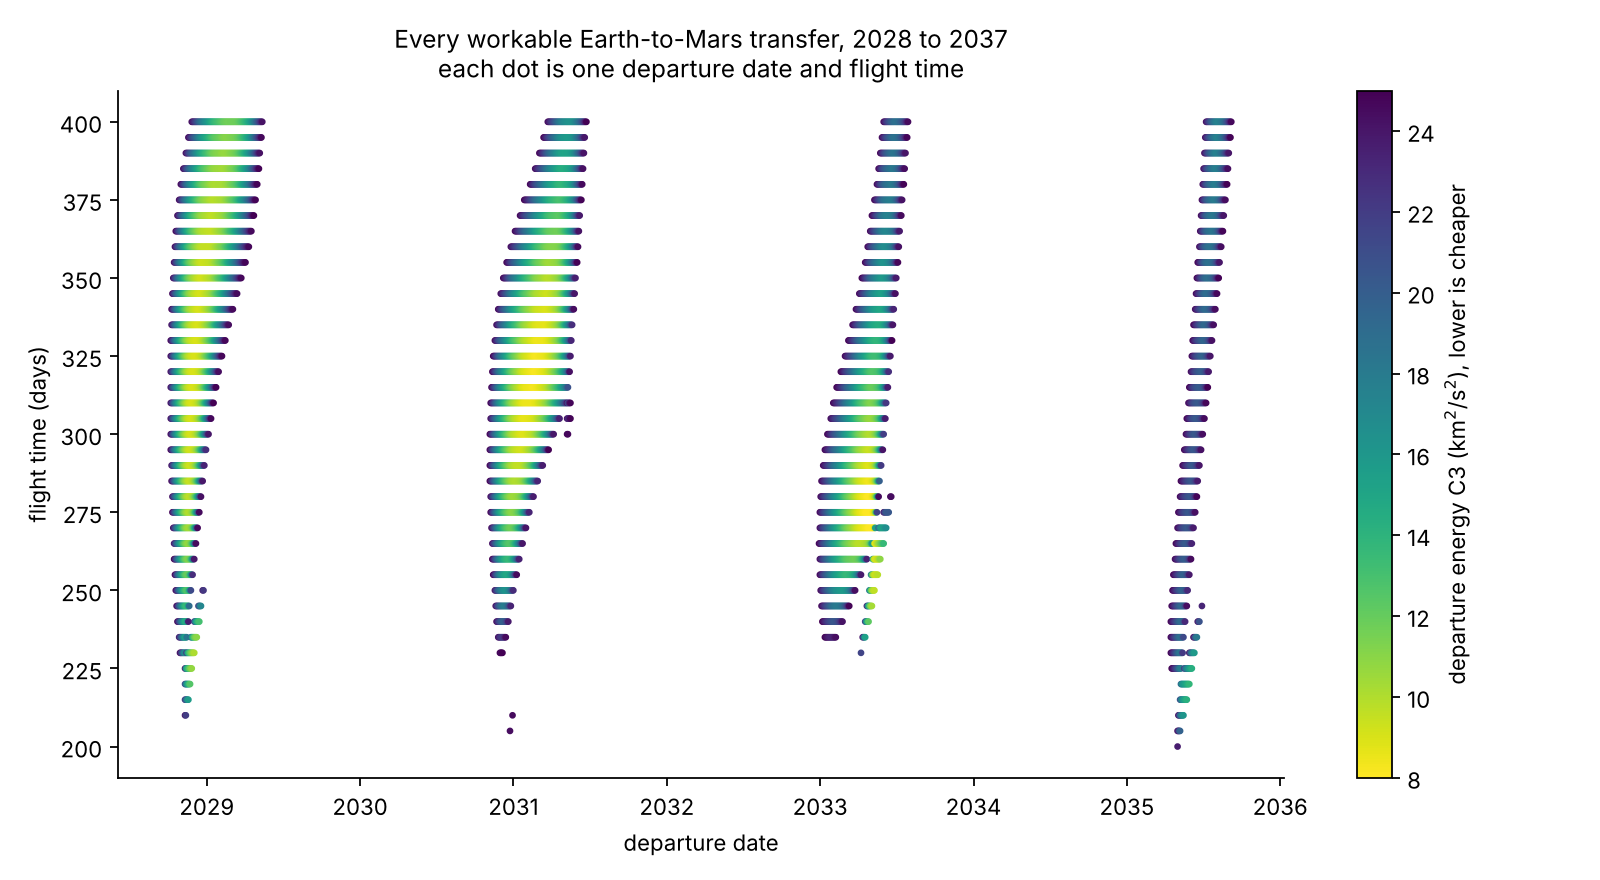

Values plotted in this chart, from the file beside it:
depart_jd, flight_days, arrive_jd, c3, arrival_speed_kms, departs, arrives, entry_speed_kms, reach_deg
2462106, 315, 2462420, 8.995, 3.17, 2028-11-30, 2029-10-11, 5.939, 123.8
2462920, 320, 2463240, 8.171, 5.507, 2031-02-22, 2032-01-08, 7.453, 107.1
2463716, 275, 2463990, 7.72, 4.378, 2033-04-28, 2034-01-28, 6.662, 113.4
2464478, 220, 2464698, 13.8, 2.923, 2035-05-30, 2036-01-05, 5.811, 126.6
